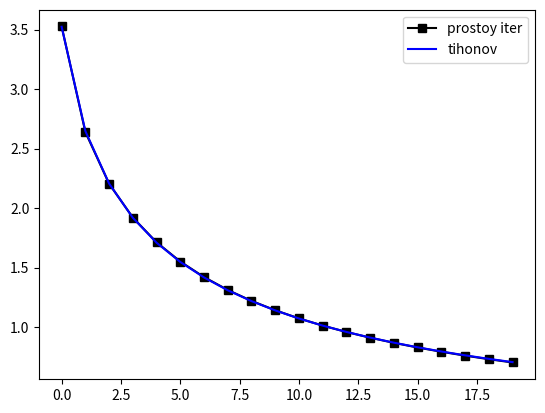

This figure's Python source:
import numpy as np
from scipy.linalg import hilbert, eigvals, svd
import matplotlib.pyplot as plt

n = 20
eps = 1e-6

A = hilbert(n)
x_exact = np.ones(n)
b = A @ x_exact
b_delta = b + 0.05 * np.random.normal(0, 1, n)

A = A.T @ A
b_delta = A.T @ b_delta
#_, S, _ = svd(A)
#lambda_max = S.max()
#tau = 1 / lambda_max

u = np.zeros(n)
for _ in range(1000000):
    r = A @ u - b_delta
    tau_new = np.dot(r, r) / np.dot(A @ r, r)
    u_new = u + tau_new * (b_delta - A @ u)
    if np.linalg.norm(u_new - u) < eps:
        print("F.")
        break
    u = u_new
print(u)
print(f"t ITER: {_+1}")
alpha = 1e-6
x = np.linalg.solve(A.T @ A + alpha*np.eye(n), A.T @ b_delta)
fig, ax = plt.subplots()
plt.plot(u, 'k-s', label="prostoy iter")
plt.plot(x, 'b', label="tihonov")
plt.legend()
plt.show()
